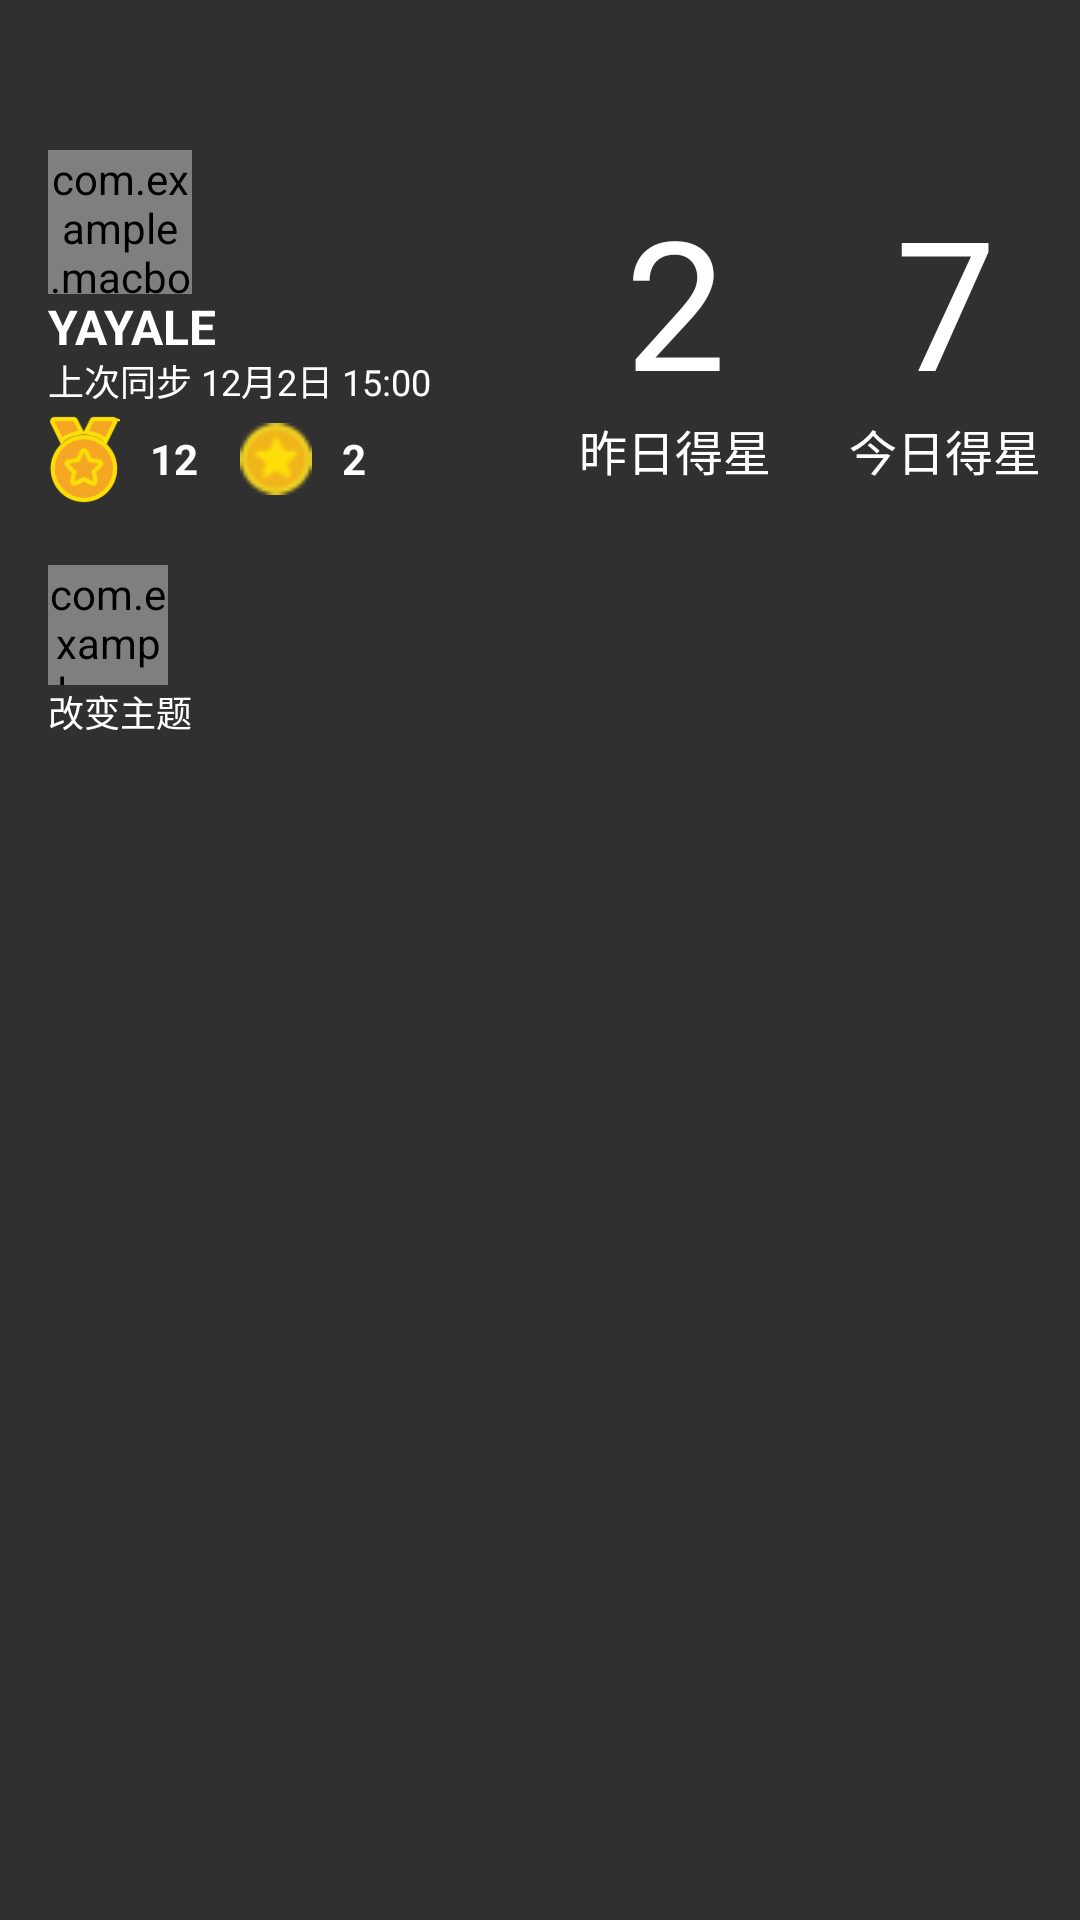

The Android layout XML behind this screen, and the referenced resources:
<!-- AndroidManifest.xml: application theme Theme.AppCompat.NoActionBar -->
<!-- res/layout/popup_window.xml -->
<?xml version="1.0" encoding="utf-8"?>
<LinearLayout xmlns:android="http://schemas.android.com/apk/res/android"
    android:layout_width="match_parent"
    android:layout_height="match_parent"
    android:orientation="vertical"
    android:id="@+id/popup_bg">

    <LinearLayout
        android:layout_width="match_parent"
        android:layout_height="250dp"
        android:orientation="vertical">
        <LinearLayout
            android:layout_width="match_parent"
            android:layout_height="0dp"
            android:layout_weight="5"
            android:orientation="horizontal"
            android:background="?attr/popup_top_color">
            <LinearLayout
                android:layout_width="0dp"
                android:layout_height="match_parent"
                android:layout_weight="2"
                android:orientation="vertical">
                <com.example.macbook.habitforteeth.utils.ImageRoundView
                    android:layout_width="48dp"
                    android:layout_height="48dp"
                    android:layout_marginLeft="16dp"
                    android:layout_marginTop="50dp"
                    android:layout_gravity="left"
                    android:src="@drawable/user" />
                <TextView
                    android:layout_width="100dp"
                    android:layout_height="20dp"
                    android:paddingLeft="16dp"
                    android:text="YAYALE"
                    android:textSize="16dp"
                    android:textColor="#ffffff"
                    android:textStyle="bold"
                    android:gravity="center|left"/>
                <TextView
                    android:layout_width="150dp"
                    android:layout_height="15dp"
                    android:paddingLeft="16dp"
                    android:text="上次同步 12月2日 15:00"
                    android:textSize="12dp"
                    android:textColor="#ffffff"
                    android:gravity="center|left"/>
                <LinearLayout
                    android:layout_width="match_parent"
                    android:layout_height="40dp">
                    <ImageView
                        android:layout_width="24dp"
                        android:layout_height="30dp"
                        android:src="@drawable/user_level"
                        android:layout_marginLeft="16dp"
                        android:layout_gravity="center"/>
                    <TextView
                        android:layout_width="40dp"
                        android:layout_height="match_parent"
                        android:paddingLeft="10dp"
                        android:text="12"
                        android:textSize="14dp"
                        android:textColor="#ffffff"
                        android:textStyle="bold"
                        android:gravity="center|left"/>
                    <ImageView
                        android:layout_width="24dp"
                        android:layout_height="24dp"
                        android:src="@drawable/coin"
                        android:layout_gravity="center"/>
                    <TextView
                        android:layout_width="40dp"
                        android:layout_height="match_parent"
                        android:paddingLeft="10dp"
                        android:text="2"
                        android:textSize="14dp"
                        android:textColor="#ffffff"
                        android:textStyle="bold"
                        android:gravity="center|left"/>
                </LinearLayout>
            </LinearLayout>
            <LinearLayout
                android:layout_width="0dp"
                android:layout_height="match_parent"
                android:layout_weight="1"
                android:orientation="vertical">
                <TextView
                    android:layout_width="match_parent"
                    android:layout_height="70dp"
                    android:layout_marginTop="60dp"
                    android:text="2"
                    android:textSize="60dp"
                    android:textColor="#ffffff"
                    android:gravity="center"/>
                <TextView
                    android:layout_width="match_parent"
                    android:layout_height="40dp"
                    android:text="昨日得星"
                    android:textSize="16dp"
                    android:textColor="#ffffff"
                    android:gravity="center"/>

            </LinearLayout>
            <LinearLayout
                android:layout_width="0dp"
                android:layout_height="match_parent"
                android:layout_weight="1"
                android:orientation="vertical">
                <TextView
                    android:layout_width="match_parent"
                    android:layout_height="70dp"
                    android:layout_marginTop="60dp"
                    android:text="7"
                    android:textSize="60dp"
                    android:textColor="#ffffff"
                    android:gravity="center"/>
                <TextView
                    android:layout_width="match_parent"
                    android:layout_height="40dp"
                    android:text="今日得星"
                    android:textSize="16dp"
                    android:textColor="#ffffff"
                    android:gravity="center"/>

            </LinearLayout>

        </LinearLayout>
        <LinearLayout
            android:layout_width="match_parent"
            android:layout_height="0dp"
            android:layout_weight="2"
            android:orientation="vertical"
            android:background="?attr/popup_bottom_color">
            <com.example.macbook.habitforteeth.utils.ImageRoundView
                android:id="@+id/theme_button"
                android:layout_width="40dp"
                android:layout_height="40dp"
                android:layout_marginLeft="16dp"
                android:layout_marginTop="10dp"
                android:layout_gravity="left"
                android:src="@drawable/user" />
            <TextView
                android:layout_width="150dp"
                android:layout_height="15dp"
                android:paddingLeft="16dp"
                android:text="改变主题"
                android:textSize="12dp"
                android:textColor="#ffffff"
                android:gravity="center|left"/>
        </LinearLayout>

    </LinearLayout>



</LinearLayout>
<!-- resources referenced by this layout -->
<resources>
  <!-- drawable coin: png bitmap (drawable, 929 bytes) -->
  <!-- drawable user: png bitmap (drawable, 411 bytes) -->
  <!-- drawable user_level: png bitmap (drawable, 3918 bytes) -->
</resources>
